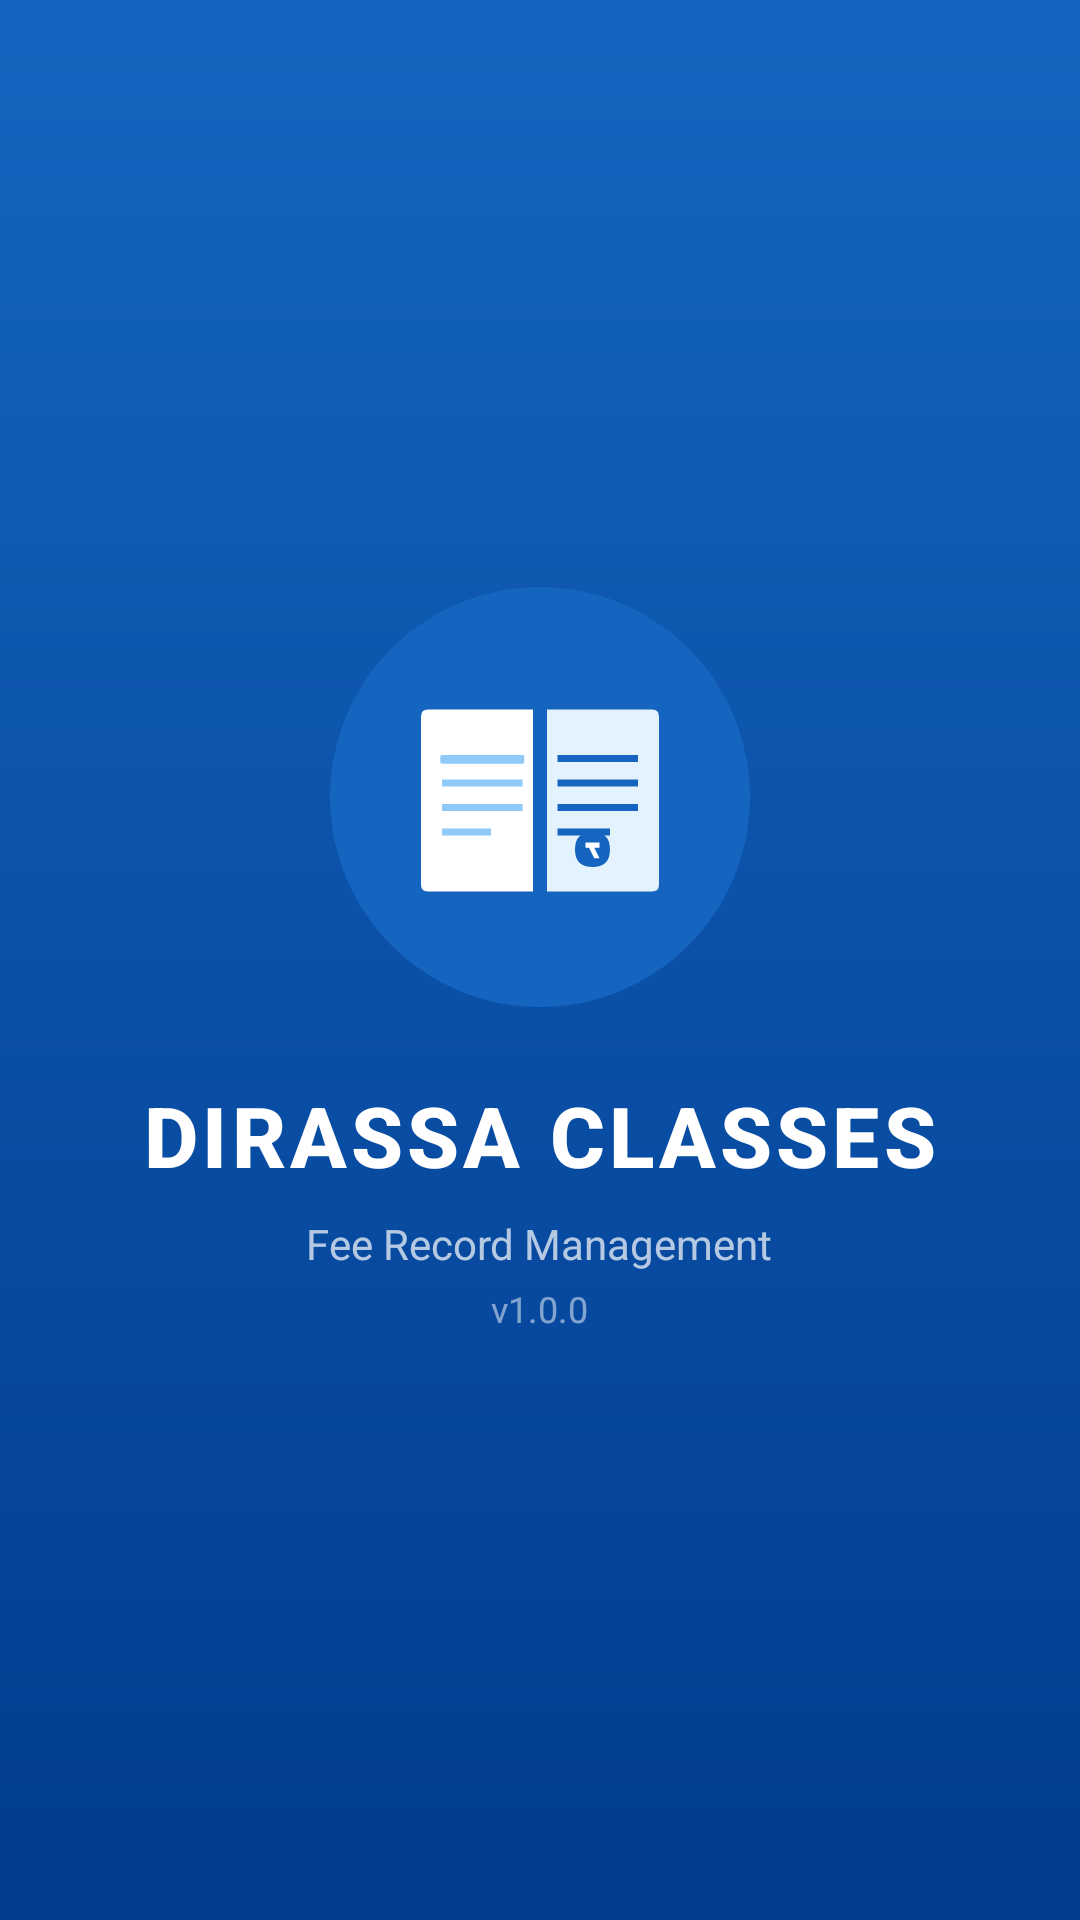

This screen was rendered from an Android layout file. Write that file and the resources it references.
<!-- AndroidManifest.xml: activity theme Theme.DIRASSAFeeRecord.Splash -->
<!-- res/layout/activity_splash.xml -->
<?xml version="1.0" encoding="utf-8"?>
<LinearLayout xmlns:android="http://schemas.android.com/apk/res/android"
    xmlns:app="http://schemas.android.com/apk/res-auto"
    android:layout_width="match_parent"
    android:layout_height="match_parent"
    android:background="@drawable/bg_splash"
    android:gravity="center"
    android:orientation="vertical"
    android:padding="32dp">

    
    <ImageView
        android:id="@+id/ivLogo"
        android:layout_width="140dp"
        android:layout_height="140dp"
        android:src="@drawable/ic_logo"
        android:contentDescription="DIRASSA Classes Logo" />

    
    <TextView
        android:id="@+id/tvAppName"
        android:layout_width="wrap_content"
        android:layout_height="wrap_content"
        android:layout_marginTop="24dp"
        android:fontFamily="sans-serif-medium"
        android:text="DIRASSA CLASSES"
        android:textColor="#FFFFFF"
        android:textSize="28sp"
        android:textStyle="bold"
        android:letterSpacing="0.05" />

    
    <TextView
        android:id="@+id/tvTagline"
        android:layout_width="wrap_content"
        android:layout_height="wrap_content"
        android:layout_marginTop="8dp"
        android:text="Fee Record Management"
        android:textColor="#B3FFFFFF"
        android:textSize="14sp" />

    
    <TextView
        android:layout_width="wrap_content"
        android:layout_height="wrap_content"
        android:layout_marginTop="4dp"
        android:text="v1.0.0"
        android:textColor="#80FFFFFF"
        android:textSize="12sp" />

</LinearLayout>
<!-- resources referenced by this layout -->
<resources>
  <!-- drawable bg_splash (drawable) -->
  <?xml version="1.0" encoding="utf-8"?>
  <shape xmlns:android="http://schemas.android.com/apk/res/android"
      android:shape="rectangle">
      <gradient
          android:startColor="#1565C0"
          android:endColor="#003c8f"
          android:angle="270"
          android:type="linear" />
  </shape>
  <!-- drawable ic_logo: vector/xml drawable (drawable, 2122 chars, omitted) -->
  <style name="Theme.DIRASSAFeeRecord.Splash" parent="Theme.DIRASSAFeeRecord">
          <item name="android:statusBarColor">@color/primary</item>
          <item name="android:navigationBarColor">@color/primary</item>
          <item name="android:windowLightNavigationBar">false</item>
      </style>
  <style name="Theme.DIRASSAFeeRecord" parent="Theme.Material3.Light.NoActionBar">
          <item name="colorPrimary">@color/primary</item>
          <item name="colorPrimaryVariant">@color/primary_variant</item>
          <item name="colorOnPrimary">@color/on_primary</item>
          <item name="colorSecondary">@color/secondary</item>
          <item name="colorOnSecondary">@color/on_secondary</item>
          <item name="colorSurface">@color/surface</item>
          <item name="colorOnSurface">@color/on_surface</item>
          <item name="android:colorBackground">@color/background</item>
          <item name="android:statusBarColor">@color/primary</item>
          <item name="android:navigationBarColor">@color/background</item>
          <item name="android:windowLightNavigationBar">true</item>
          <item name="android:fontFamily">sans-serif</item>
      </style>
  <color name="primary">#1565C0</color>
  <color name="primary_variant">#003c8f</color>
  <color name="on_primary">#FFFFFF</color>
  <color name="secondary">#0288D1</color>
  <color name="on_secondary">#FFFFFF</color>
  <color name="surface">#FFFFFF</color>
  <color name="on_surface">#212121</color>
  <color name="background">#FFFFFF</color>
</resources>
